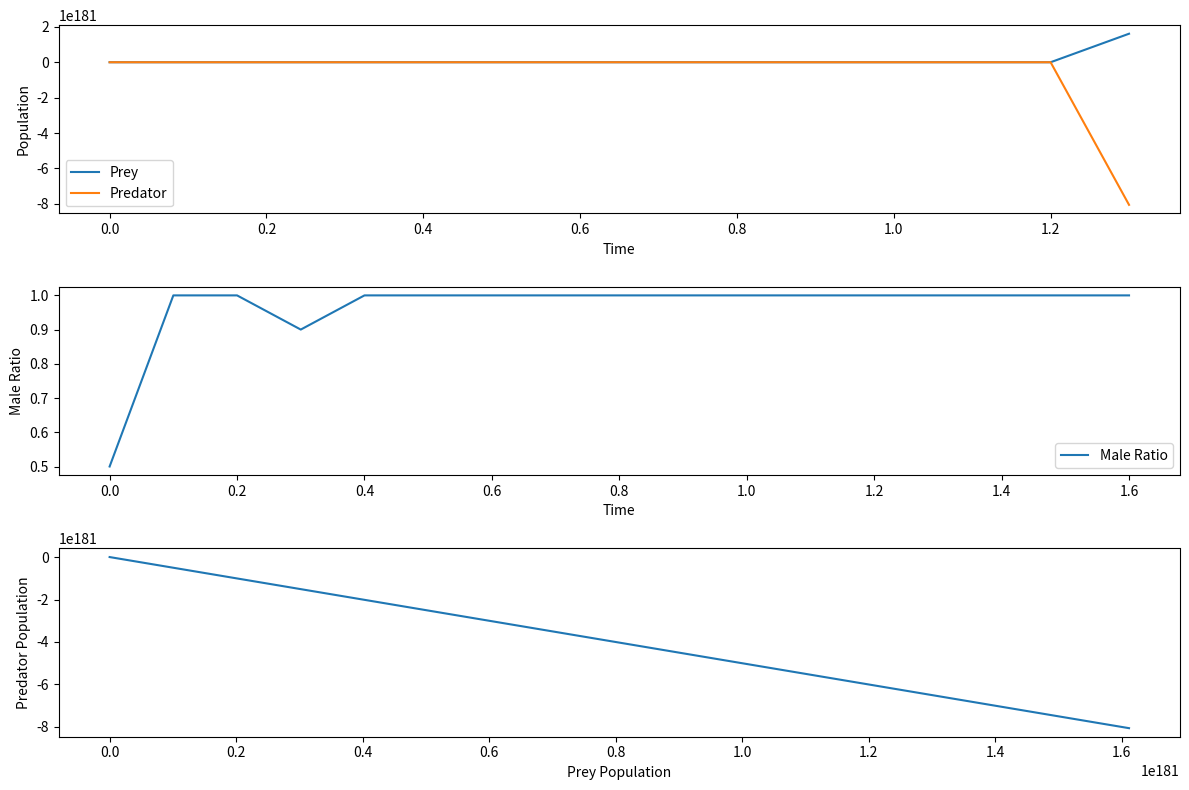

The matplotlib source for this figure:
import numpy as np
import matplotlib.pyplot as plt

def lotka_volterra_with_gender(prey_birth_rate, prey_death_rate, predator_birth_rate, predator_death_rate,
                               initial_prey, initial_predator, dt, total_time, gender_ratio_birth_rate):
    time_steps = np.arange(0, total_time, dt)
    prey_population = np.zeros_like(time_steps, dtype=float)
    predator_population = np.zeros_like(time_steps, dtype=float)
    male_ratio = np.zeros_like(time_steps, dtype=float)

    prey_population[0] = initial_prey
    predator_population[0] = initial_predator
    male_ratio[0] = 0.5  # Initial gender ratio

    for i in range(1, len(time_steps)):
        prey_births = prey_birth_rate * prey_population[i-1] - prey_death_rate * prey_population[i-1] * predator_population[i-1]
        predator_deaths = predator_death_rate * prey_population[i-1] * predator_population[i-1] - predator_birth_rate * predator_population[i-1]

        prey_population[i] = prey_population[i-1] + dt * prey_births
        predator_population[i] = predator_population[i-1] + dt * predator_deaths

        # Update gender ratio based on environmental conditions
        gender_ratio_change = gender_ratio_birth_rate * prey_population[i-1]
        male_ratio[i] = male_ratio[i-1] + dt * gender_ratio_change

        # Keep gender ratio within bounds (0 to 1)
        male_ratio[i] = np.clip(male_ratio[i], 0, 1)

    return time_steps, prey_population, predator_population, male_ratio

# 模拟参数
prey_birth_rate = 0.1
prey_death_rate = 0.02
predator_birth_rate = 0.02
predator_death_rate = 0.1
initial_prey = 1000
initial_predator = 500
dt = 0.1
total_time = 100
gender_ratio_birth_rate = 0.01  # 可根据实际情况调整

# 运行模拟
time_steps, prey_population, predator_population, male_ratio = lotka_volterra_with_gender(
    prey_birth_rate, prey_death_rate, predator_birth_rate, predator_death_rate,
    initial_prey, initial_predator, dt, total_time, gender_ratio_birth_rate
)

# 绘制结果
plt.figure(figsize=(12, 8))

plt.subplot(3, 1, 1)
plt.plot(time_steps, prey_population, label='Prey')
plt.plot(time_steps, predator_population, label='Predator')
plt.xlabel('Time')
plt.ylabel('Population')
plt.legend()

plt.subplot(3, 1, 2)
plt.plot(time_steps, male_ratio, label='Male Ratio')
plt.xlabel('Time')
plt.ylabel('Male Ratio')
plt.legend()

plt.subplot(3, 1, 3)
plt.plot(prey_population, predator_population)
plt.xlabel('Prey Population')
plt.ylabel('Predator Population')

plt.tight_layout()
plt.show()
